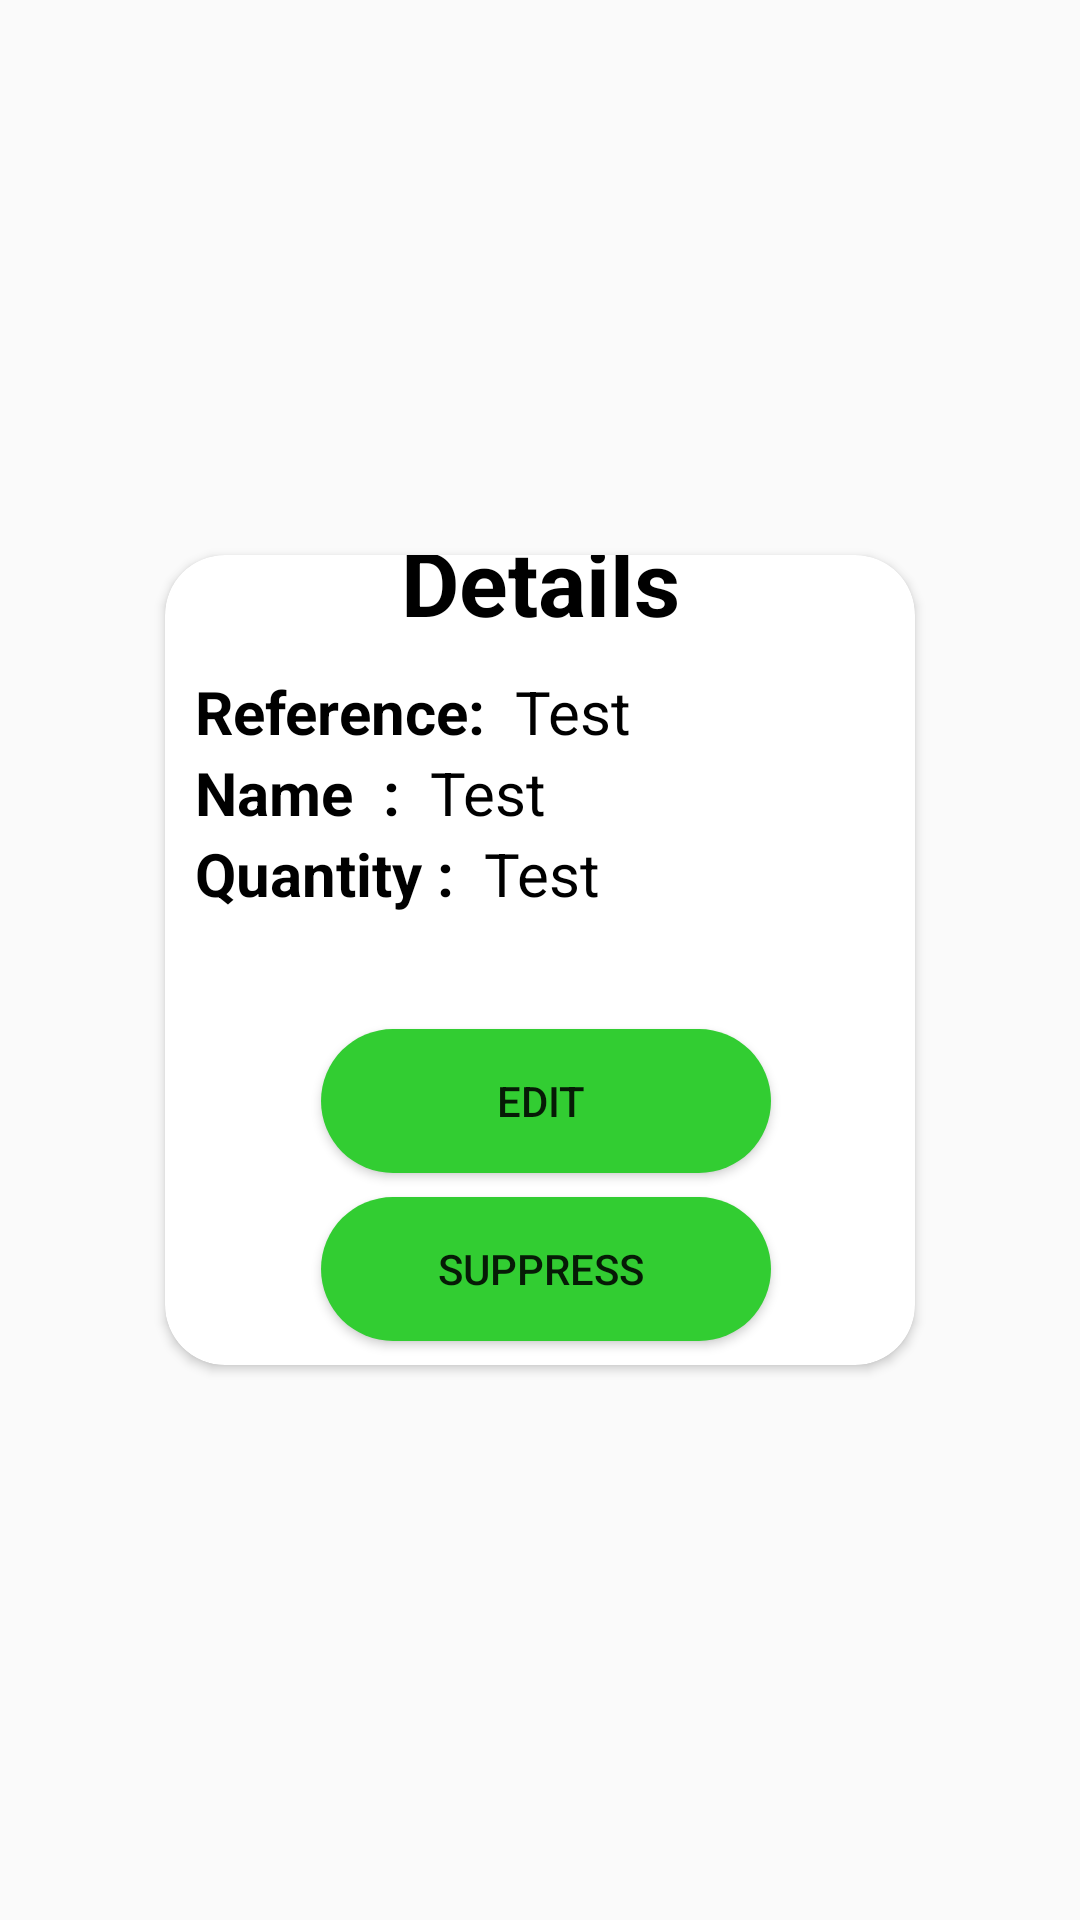

The Android layout XML behind this screen, and the referenced resources:
<!-- AndroidManifest.xml: application theme AppTheme -->
<!-- res/layout/details_equipment_admin.xml -->
<?xml version="1.0" encoding="utf-8"?>
<androidx.constraintlayout.widget.ConstraintLayout xmlns:android="http://schemas.android.com/apk/res/android"
    xmlns:tools="http://schemas.android.com/tools"
    android:layout_width="wrap_content"
    android:layout_height="wrap_content"
    android:layout_gravity="center"
    xmlns:app="http://schemas.android.com/apk/res-auto">

    <androidx.cardview.widget.CardView
        android:layout_width="wrap_content"
        android:layout_height="wrap_content"
        app:cardCornerRadius="20dp"
        app:layout_constraintBottom_toBottomOf="parent"
        app:layout_constraintEnd_toEndOf="parent"
        app:layout_constraintStart_toStartOf="parent"
        app:layout_constraintTop_toTopOf="parent">

        <androidx.constraintlayout.widget.ConstraintLayout
            android:layout_width="250dp"
            android:layout_height="270dp"
            android:layout_gravity="center">


            <ImageView
                android:id="@+id/imageViewClose"
                android:layout_width="wrap_content"
                android:layout_height="wrap_content"
                android:src="@drawable/close"
                app:layout_constraintEnd_toEndOf="parent"
                app:layout_constraintTop_toTopOf="parent" />

            <TextView
                android:id="@+id/textView9"
                android:layout_width="wrap_content"
                android:layout_height="wrap_content"
                android:text="Details"
                android:textColor="@color/colorAccent"
                android:textSize="30sp"
                android:textStyle="bold"
                app:layout_constraintBottom_toTopOf="@+id/linearLayout"
                app:layout_constraintEnd_toEndOf="parent"
                app:layout_constraintStart_toStartOf="parent"
                android:layout_margin="10dp"/>


            <LinearLayout
                android:id="@+id/linearLayout"
                android:layout_width="match_parent"
                android:layout_height="wrap_content"
                android:layout_margin="10dp"
                android:orientation="vertical"
                app:layout_constraintBottom_toTopOf="@+id/BtnOk"
                app:layout_constraintEnd_toEndOf="parent"
                app:layout_constraintStart_toStartOf="parent"
                app:layout_constraintTop_toBottomOf="@+id/imageViewClose">

                <LinearLayout
                    android:layout_width="wrap_content"
                    android:layout_height="wrap_content"
                    android:orientation="horizontal">

                    <TextView
                        android:layout_width="wrap_content"
                        android:layout_height="wrap_content"
                        android:text="Reference:"
                        android:textColor="#000000"
                        android:textSize="20sp"
                        android:textStyle="bold"></TextView>

                    <TextView
                        android:id="@+id/textViewTitle"
                        android:layout_width="wrap_content"
                        android:layout_height="wrap_content"
                        android:layout_marginLeft="10dp"
                        android:text="Test"
                        android:textColor="#000000"
                        android:textSize="20sp"></TextView>

                </LinearLayout>

                <LinearLayout
                    android:layout_width="wrap_content"
                    android:layout_height="wrap_content"

                    android:orientation="horizontal">

                    <TextView

                        android:layout_width="wrap_content"
                        android:layout_height="wrap_content"
                        android:text="Name  :"
                        android:textColor="#000000"
                        android:textSize="20sp"
                        android:textStyle="bold"></TextView>

                    <TextView
                        android:id="@+id/textViewDesc"
                        android:layout_width="wrap_content"
                        android:layout_height="wrap_content"
                        android:layout_marginLeft="10dp"
                        android:text="Test"
                        android:textColor="#000000"
                        android:textSize="20sp"></TextView>

                </LinearLayout>

                <LinearLayout
                    android:layout_width="wrap_content"
                    android:layout_height="wrap_content"
                    android:orientation="horizontal">

                    <TextView
                        android:layout_width="wrap_content"
                        android:layout_height="wrap_content"
                        android:text="Quantity :"
                        android:textColor="#000000"
                        android:textSize="20sp"
                        android:textStyle="bold"></TextView>

                    <TextView
                        android:id="@+id/textViewTime"
                        android:layout_width="wrap_content"
                        android:layout_height="wrap_content"
                        android:layout_marginLeft="10dp"
                        android:text="Test"
                        android:textColor="#000000"
                        android:textSize="20sp"></TextView>

                </LinearLayout>

            </LinearLayout>

            <Button
                android:id="@+id/BtnOk"
                android:layout_width="150dp"
                android:layout_height="wrap_content"
                android:background="@drawable/btn_bg"
                android:text="Edit "
                app:layout_constraintBottom_toTopOf="@+id/BtnOk1"
                app:layout_constraintEnd_toEndOf="parent"
                app:layout_constraintHorizontal_bias="0.52"
                app:layout_constraintStart_toStartOf="parent"
                android:layout_marginBottom="8dp"/>

            <Button
                android:id="@+id/BtnOk1"
                android:layout_width="150dp"
                android:layout_height="wrap_content"
                android:layout_marginTop="16dp"
                android:layout_marginBottom="8dp"
                android:background="@drawable/btn_bg"
                android:text="Suppress "
                app:layout_constraintBottom_toBottomOf="parent"
                app:layout_constraintEnd_toEndOf="parent"
                app:layout_constraintHorizontal_bias="0.52"
                app:layout_constraintStart_toStartOf="parent"
                app:layout_constraintVertical_bias="0.652" />

        </androidx.constraintlayout.widget.ConstraintLayout>

    </androidx.cardview.widget.CardView>



</androidx.constraintlayout.widget.ConstraintLayout>
<!-- resources referenced by this layout -->
<resources>
  <color name="colorAccent">#000</color>
  <!-- drawable btn_bg (drawable) -->
  <?xml version="1.0" encoding="utf-8"?>
  
  <selector xmlns:android="http://schemas.android.com/apk/res/android">
      <item>
          <shape>
              <solid android:color="@color/green"/>
              <corners android:radius="45dp"/>
          </shape>
      </item>
  </selector>
  <style name="AppTheme" parent="Theme.AppCompat.Light.NoActionBar">
          
          <item name="colorPrimary">@color/colorPrimary</item>
          <item name="colorPrimaryDark">@color/colorPrimaryDark</item>
          <item name="colorAccent">@color/colorAccent</item>
  
      </style>
  <color name="green">#32CD32</color>
  <color name="colorPrimary">#6200EE</color>
  <color name="colorPrimaryDark">#fece2f</color>
</resources>
